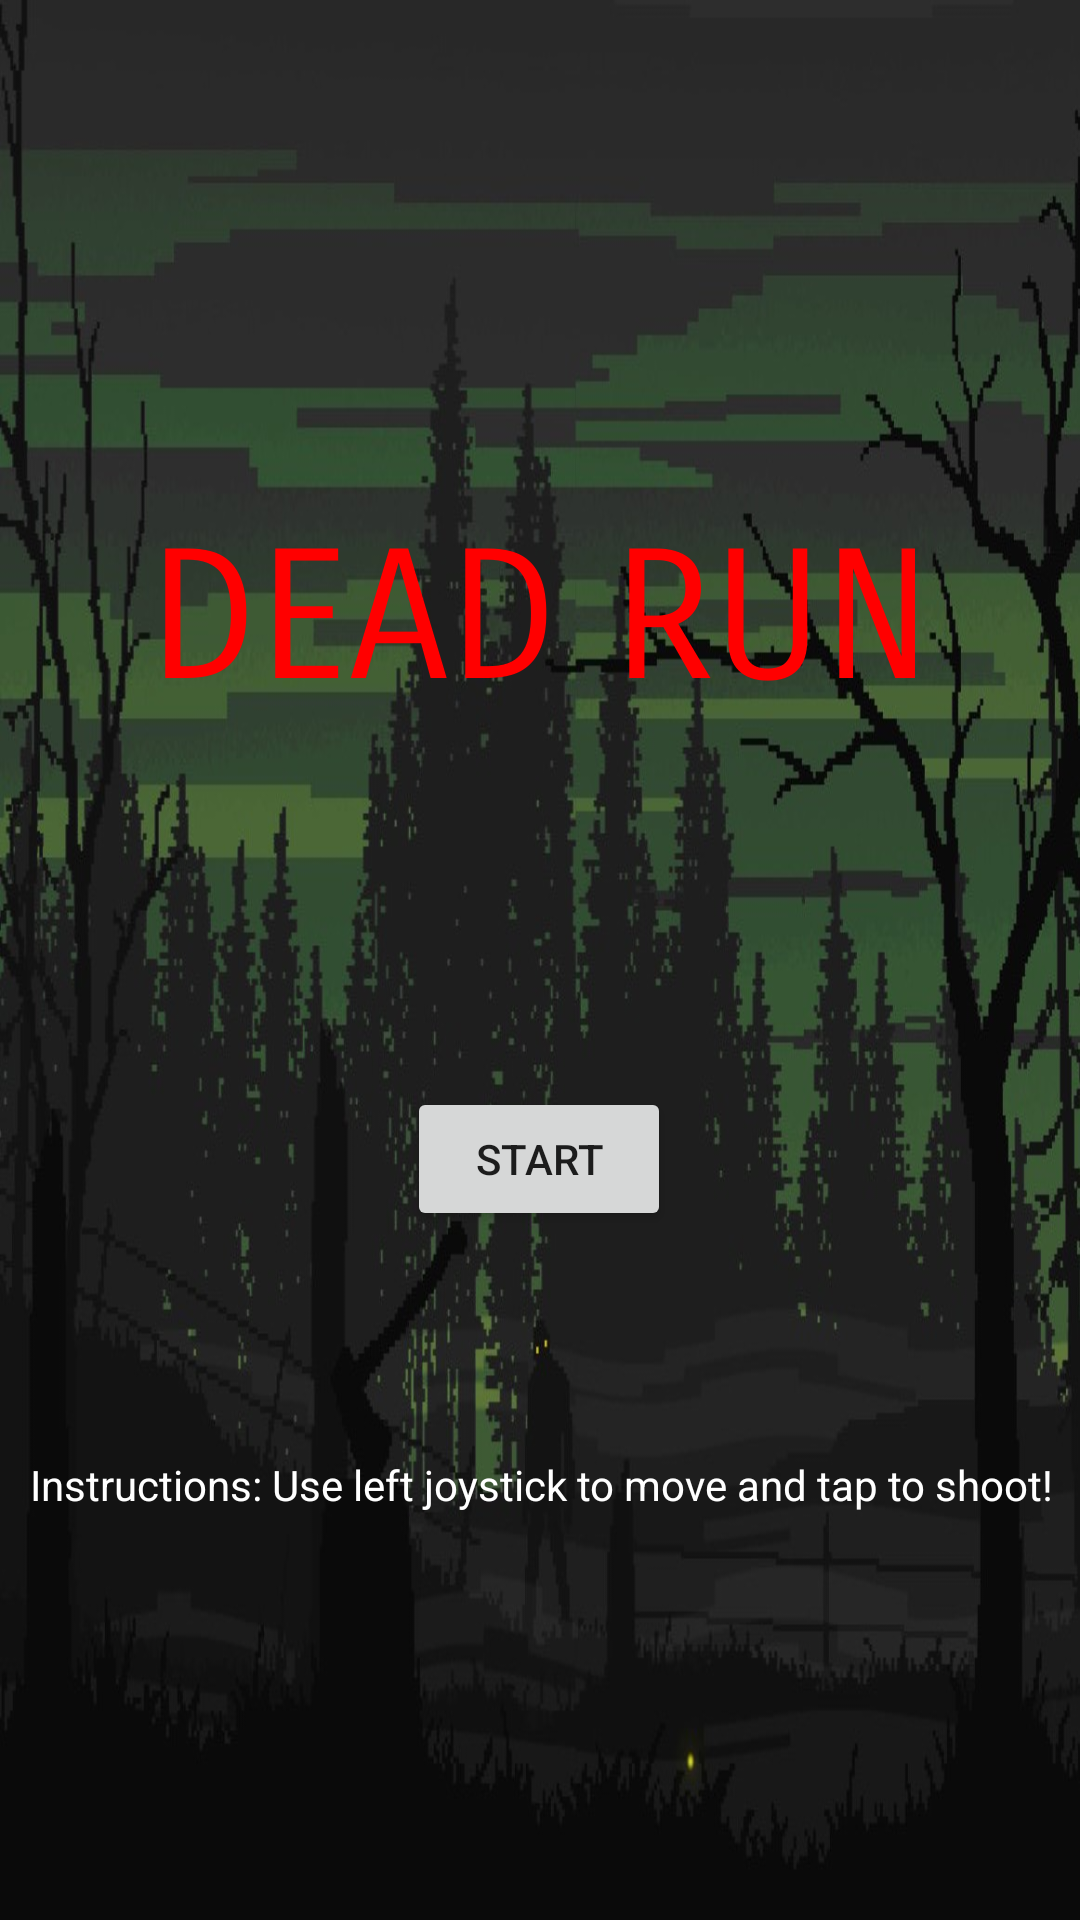

Here is an Android app screen rendered from its layout file. Give the layout XML and the strings, colors and styles it references.
<!-- AndroidManifest.xml: application theme Theme.GameProject -->
<!-- res/layout/activity_main.xml -->
<?xml version="1.0" encoding="utf-8"?>
<androidx.constraintlayout.widget.ConstraintLayout xmlns:android="http://schemas.android.com/apk/res/android"
    xmlns:app="http://schemas.android.com/apk/res-auto"
    xmlns:tools="http://schemas.android.com/tools"
    android:layout_width="match_parent"
    android:layout_height="match_parent"
    android:background="@drawable/title_background"
    tools:context=".MainActivity">

    <TextView
        android:id="@+id/textView"
        android:layout_width="wrap_content"
        android:layout_height="wrap_content"
        android:fontFamily="sans-serif-smallcaps"
        android:text="@string/game_title"
        android:textColor="#FF0000"
        android:textSize="60sp"
        app:layout_constraintBottom_toBottomOf="parent"
        app:layout_constraintLeft_toLeftOf="parent"
        app:layout_constraintRight_toRightOf="parent"
        app:layout_constraintTop_toTopOf="parent"
        app:layout_constraintVertical_bias="0.3" />

    <Button
        android:id="@+id/startButton"
        android:layout_width="wrap_content"
        android:layout_height="wrap_content"
        android:onClick="onPlayClicked"
        android:text="@string/start"
        app:layout_constraintBottom_toBottomOf="parent"
        app:layout_constraintEnd_toEndOf="parent"
        app:layout_constraintHorizontal_bias="0.499"
        app:layout_constraintStart_toStartOf="parent"
        app:layout_constraintTop_toBottomOf="@+id/textView"
        app:layout_constraintVertical_bias="0.343" />

    <TextView
        android:id="@+id/gameInfo"
        android:layout_width="407dp"
        android:layout_height="49dp"
        android:gravity="center"
        android:text="@string/instructions"
        android:textColor="#FFFFFF"
        app:layout_constraintBottom_toBottomOf="parent"
        app:layout_constraintEnd_toEndOf="parent"
        app:layout_constraintStart_toStartOf="parent"
        app:layout_constraintTop_toBottomOf="@+id/startButton"
        app:layout_constraintVertical_bias="0.333" />

</androidx.constraintlayout.widget.ConstraintLayout>
<!-- resources referenced by this layout -->
<resources>
  <!-- drawable title_background: jpg bitmap (drawable, 133986 bytes) -->
  <string name="game_title">DEAD RUN</string>
  <string name="instructions">
          Instructions: Use left joystick to move and tap to shoot!
      </string>
  <string name="start">Start</string>
  <style name="Theme.GameProject" parent="Theme.MaterialComponents.DayNight.NoActionBar">
          
          <item name="colorPrimary">@color/purple_500</item>
          <item name="colorPrimaryVariant">@color/purple_700</item>
          <item name="colorOnPrimary">@color/white</item>
          
          <item name="colorSecondary">@color/teal_200</item>
          <item name="colorSecondaryVariant">@color/teal_700</item>
          <item name="colorOnSecondary">@color/black</item>
          
          <item name="android:statusBarColor" tools:targetApi="l">?attr/colorPrimaryVariant</item>
          
      </style>
  <color name="purple_500">#FF6200EE</color>
  <color name="purple_700">#FF3700B3</color>
  <color name="white">#FFFFFFFF</color>
  <color name="teal_200">#FF03DAC5</color>
  <color name="teal_700">#FF018786</color>
  <color name="black">#FF000000</color>
</resources>
